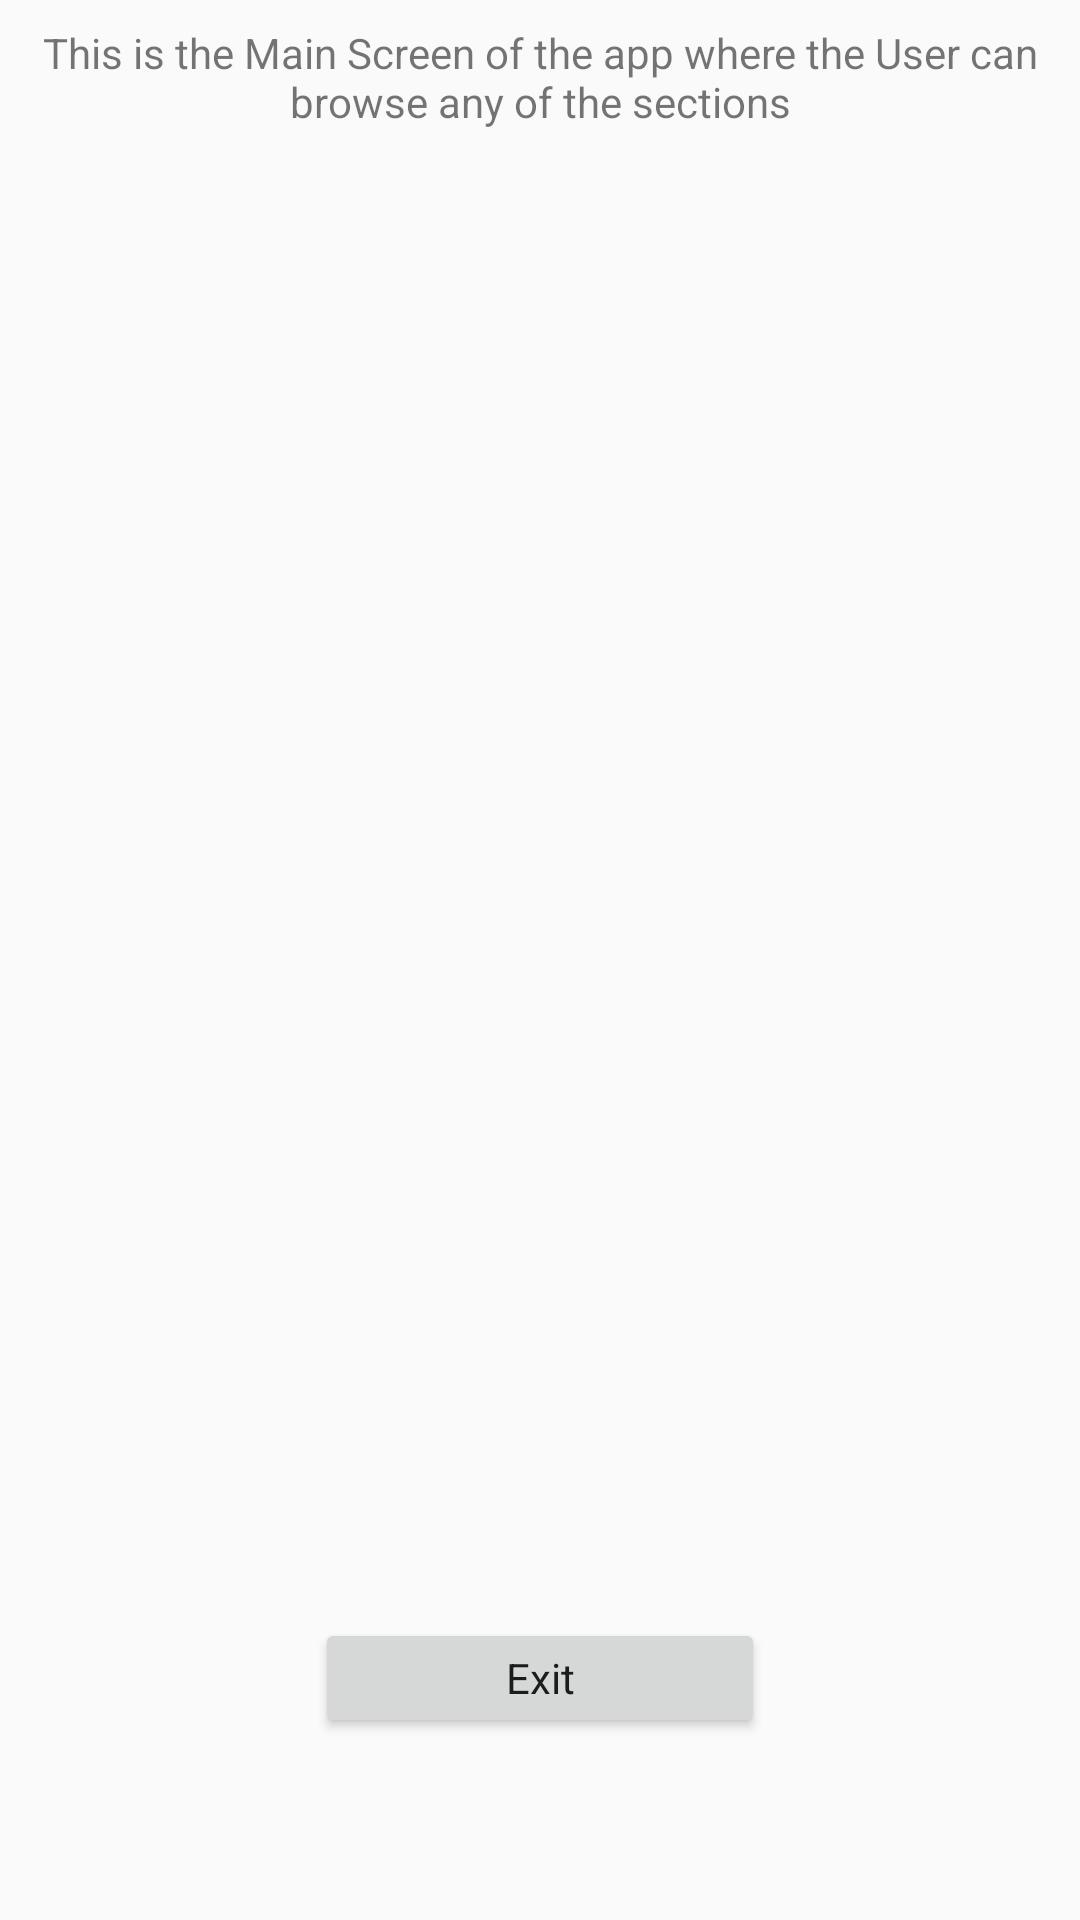

Android layout source for this screen:
<!-- AndroidManifest.xml: application theme AppTheme -->
<!-- res/layout/activity_main.xml -->
<?xml version="1.0" encoding="utf-8"?>
<RelativeLayout xmlns:android="http://schemas.android.com/apk/res/android"

    xmlns:tools="http://schemas.android.com/tools"
    android:layout_width="match_parent"
    android:layout_height="match_parent"
    tools:context="com.example.punked.musicalstructureapp.MainActivity">
    <TextView
        android:id="@+id/main_activity_text"
        android:text="@string/main_activity_info"
        android:layout_width="match_parent"
        android:layout_height="wrap_content"
        android:layout_margin="8dp"
        android:gravity="center_horizontal"/>
    <LinearLayout
        android:layout_below="@id/main_activity_text"
        android:id="@+id/top_row"
        android:layout_width="match_parent"
        android:layout_height="200dp"
        android:layout_marginTop="16dp"
        android:layout_marginRight="16dp"
        android:layout_marginLeft="16dp"
        android:orientation="horizontal">

        <Button
            android:id="@+id/artists"
        style="@style/button_style"

        android:textColor="@color/colorPrimary"
            android:text="@string/artists"
            android:layout_marginRight="4dp"/>

        <Button
            android:id="@+id/albums"
            style="@style/button_style"
            android:text="@string/albums"
            android:layout_marginLeft="4dp"/>
    </LinearLayout>

    <LinearLayout
        android:id="@+id/bottom_row"
        android:layout_marginTop="8dp"
        android:layout_marginRight="16dp"
        android:layout_marginLeft="16dp"
        android:layout_width="match_parent"
        android:layout_height="200dp"
        android:layout_below="@id/top_row"
        android:orientation="horizontal">

        <Button
            android:id="@+id/songs"
            style="@style/button_style"
            android:text="@string/songs"
            android:layout_marginRight="4dp" />

        <Button
            android:id="@+id/titles"
            style="@style/button_style"
            android:text="@string/titles"
            android:layout_marginLeft="4dp"/>
    </LinearLayout>
    <Button
        android:id="@+id/exit"
        android:layout_marginTop="64dp"
        android:layout_centerHorizontal="true"
        android:layout_below="@+id/bottom_row"
        android:layout_width="150dp"
        android:layout_height="40dp"
        style="@style/button_style"
        android:text="@string/exit"/>


</RelativeLayout>
<!-- resources referenced by this layout -->
<resources>
  <color name="colorPrimary">#263238</color>
  <string name="albums">Albums</string>
  <string name="artists">Artists</string>
  <string name="exit">Exit</string>
  <string name="main_activity_info">This is the Main Screen of the app where the User can browse any of the sections</string>
  <string name="songs">Library</string>
  <string name="titles">Titles</string>
  <style name="button_style" parent="Theme.AppCompat.Light.DarkActionBar">
  
          <item name="android:layout_width">0dp</item>
          <item name="android:layout_height">match_parent</item>
          <item name="android:layout_weight">1</item>
          <item name="android:textSize">30sp</item>
          <item name="android:background">@drawable/buttonshape</item>
          <item name="android:shadowColor">#A8A8A8</item>
          <item name="android:shadowDx">0</item>
          <item name="android:shadowDy">0</item>
          <item name="android:shadowRadius">5</item>
          <item name="android:textStyle">italic</item>
          <item name="android:textColor">@color/colorPrimary</item>
      </style>
  <style name="AppTheme" parent="Theme.AppCompat.Light.DarkActionBar">
          
          <item name="colorPrimary">@color/colorPrimary</item>
          <item name="colorPrimaryDark">@color/colorPrimaryDark</item>
          <item name="colorAccent">@color/colorAccent</item>
      </style>
  <!-- drawable buttonshape (drawable) -->
  <?xml version="1.0" encoding="utf-8"?>
  <shape xmlns:android="http://schemas.android.com/apk/res/android" android:shape="rectangle" >
      <corners
          android:radius="43dp"
          />
      <gradient
          android:gradientRadius="280"
          android:centerX="49%"
          android:centerY="48%"
          android:centerColor="#31737A"
          android:startColor="#E8E8E8"
          android:endColor="#17273B"
          android:type="radial"
          />
      <padding
          android:left="0dp"
          android:top="0dp"
          android:right="0dp"
          android:bottom="0dp"
          />
      <size
          android:width="270dp"
          android:height="60dp"
          />
      <stroke
          android:width="2dp"
          android:color="#787878"
          />
  </shape>
  <color name="colorPrimaryDark">#4f5b62</color>
  <color name="colorAccent">#000a12</color>
</resources>
